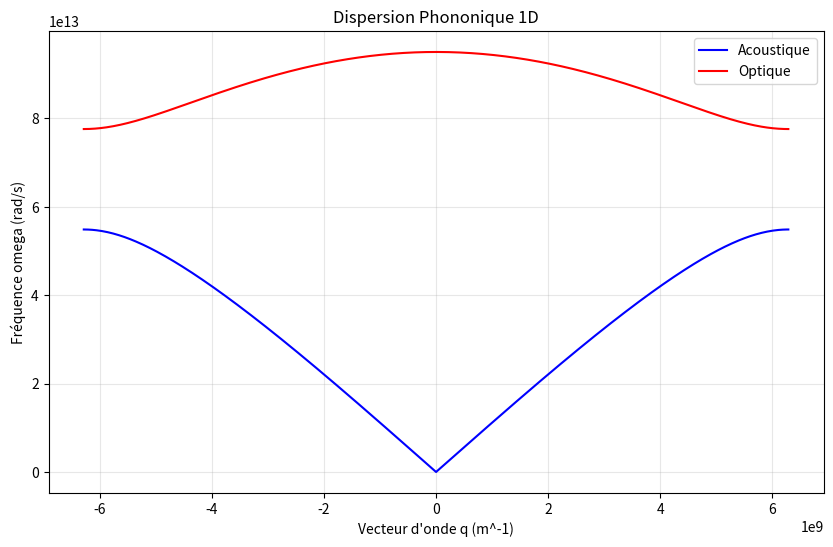

The matplotlib source for this figure:
#!/usr/bin/env python3
"""
V57 — Moteur de dispersion phononique 1D (Chaîne diatomique).
"""

from pathlib import Path
import csv
import numpy as np
import matplotlib
matplotlib.use('Agg')
import matplotlib.pyplot as plt

# --- Paramètres 1D ---
U = 1.66053906660e-27
M1 = 2.0 * U
M2 = 4.0 * U
K = 10.0
A = 5.0e-10

def get_parameters(q):
    S = 1.0/M1 + 1.0/M2
    delta = (4.0 / (M1 * M2)) * np.sin(q * A / 2.0)**2
    B = np.sqrt(max(S**2 - delta, 0.0))
    w2_aco = K * delta / (S + B) if (S + B) > 0 else 0.0
    w2_opt = K * (S + B)
    return np.sqrt(max(w2_aco, 0.0)), np.sqrt(max(w2_opt, 0.0))

def main():
    print("=== V57 : MOTEUR 1D ===")
    q_vals = np.linspace(-np.pi / A, np.pi / A, 501)
    data = []
    for q in q_vals:
        w_aco, w_opt = get_parameters(q)
        data.append([q, w_aco, w_opt])
    
    data = np.array(data)
    
    # Noms de fichiers attendus par V58 et V60
    csv_file = "phonon_dispersion_501.csv"
    png_file = "phonon_curves_501.png"

    # Note : V58 calcule les vitesses de groupe à partir de ce CSV. 
    # Pour éviter un crash, on ajoute des colonnes vides ou on laisse V58 les calculer.
    # Ici, on génère le CSV avec les colonnes attendues (V58 recalculera les dérivées).
    with open(csv_file, mode='w', newline='') as f:
        writer = csv.writer(f)
        # V60 attend ces en-têtes exacts
        writer.writerow(["q_m^-1", "omega_acoustic_rad_s^-1", "omega_optical_rad_s^-1"])
        writer.writerows(data)
    
    print(f"[PASS] CSV exporté : {csv_file}")

    # Génération du graphique PNG
    plt.figure(figsize=(10, 6))
    plt.plot(data[:, 0], data[:, 1], 'b-', label='Acoustique')
    plt.plot(data[:, 0], data[:, 2], 'r-', label='Optique')
    plt.xlabel("Vecteur d'onde q (m^-1)")
    plt.ylabel("Fréquence omega (rad/s)")
    plt.title("Dispersion Phononique 1D")
    plt.legend()
    plt.grid(True, alpha=0.3)
    plt.savefig(png_file, dpi=150)
    plt.close()
    
    print(f"[PASS] Graphique exporté : {png_file}")

if __name__ == "__main__":
    main()
